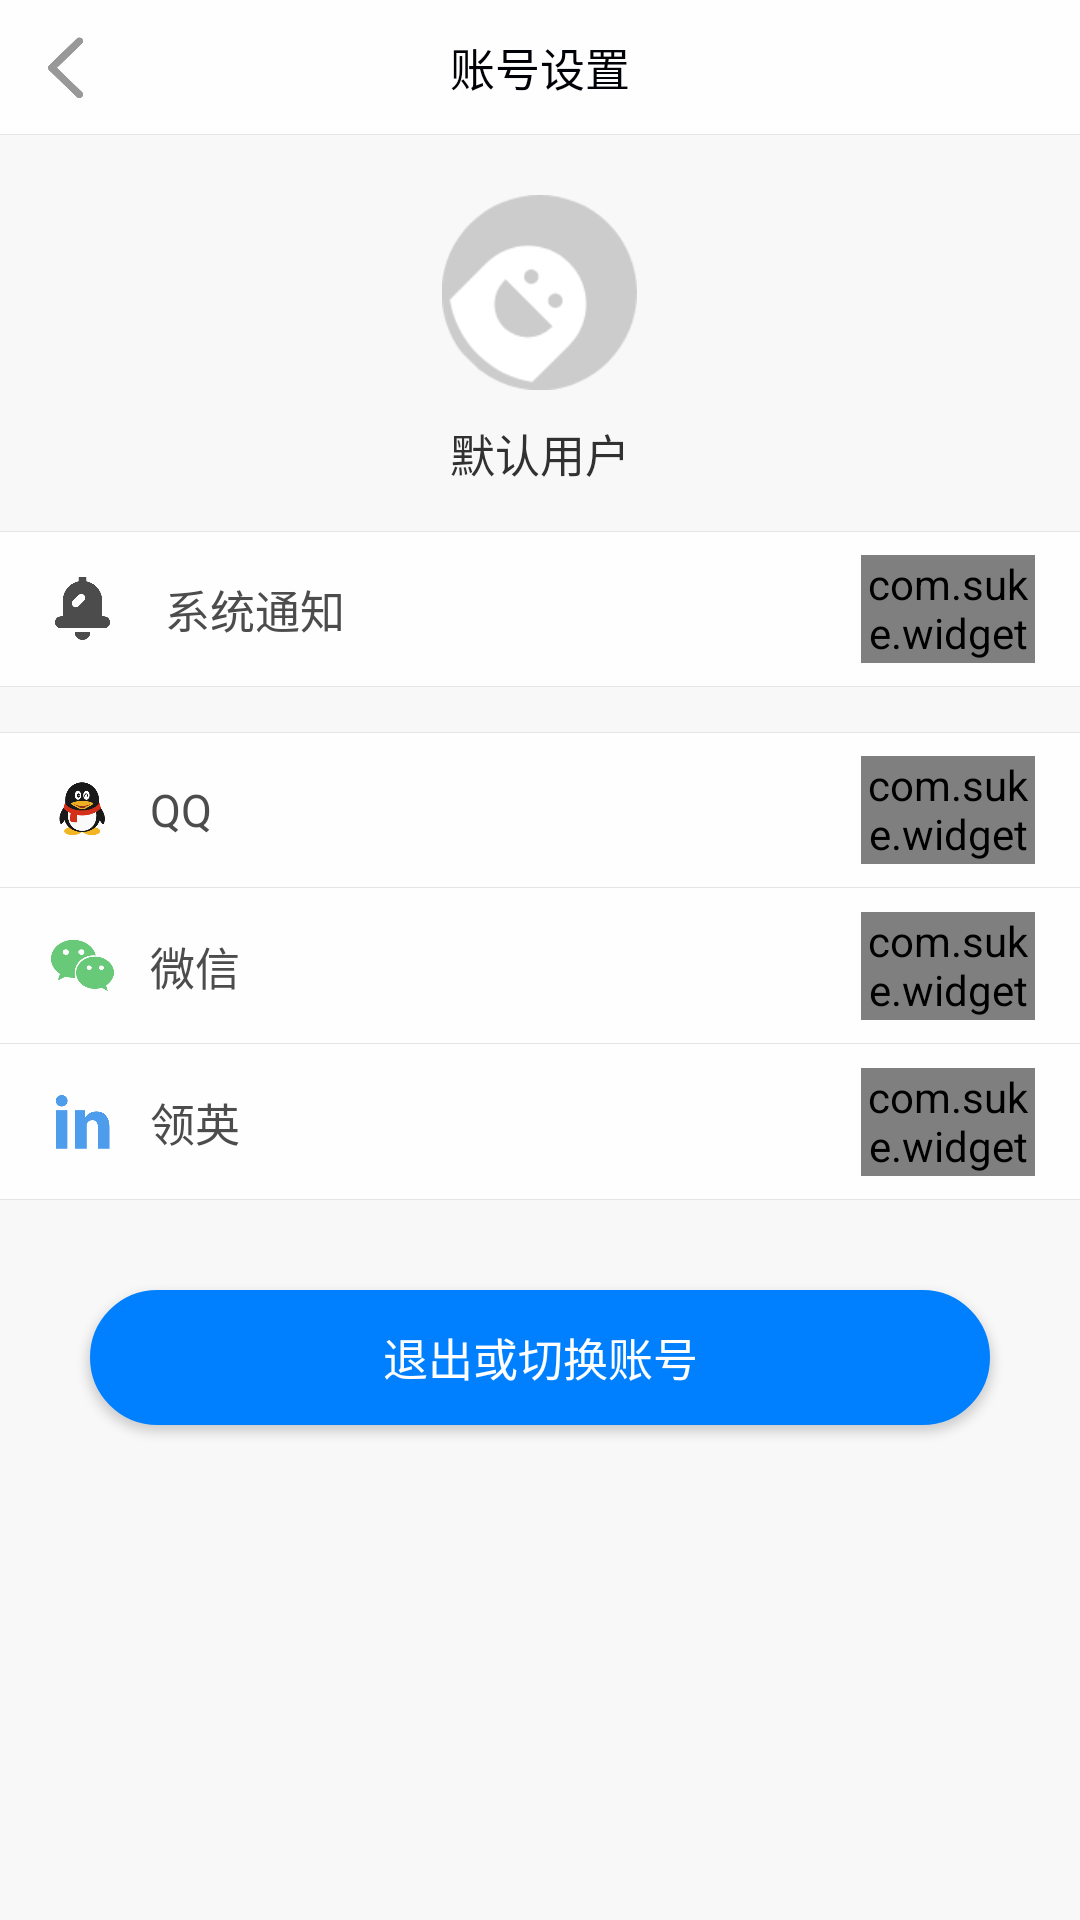

Android layout source for this screen:
<!-- AndroidManifest.xml: application theme FullTheme -->
<!-- res/layout/activity_setup.xml -->
<?xml version="1.0" encoding="utf-8"?>
<LinearLayout
    xmlns:android="http://schemas.android.com/apk/res/android"
    xmlns:app="http://schemas.android.com/apk/res-auto"
    xmlns:tools="http://schemas.android.com/tools"
    android:orientation="vertical"
    android:background="@color/colorBack"
    android:layout_width="match_parent"
    android:layout_height="match_parent"
    tools:context=".activity.SetupActivity">
    <RelativeLayout
        android:background="@drawable/line_bot"
        android:layout_width="match_parent"
        android:layout_height="wrap_content">
        <ImageView
            android:id="@+id/setupBackBtn"
            android:padding="12dp"
            android:src="@mipmap/btn_back"
            android:contentDescription="@null"
            android:layout_width="45dp"
            android:layout_height="45dp" />
        <TextView
            android:textSize="15sp"
            android:textColor="@color/colorDark"
            android:layout_centerInParent="true"
            android:text="@string/setup_title"
            android:layout_width="wrap_content"
            android:layout_height="wrap_content" />
    </RelativeLayout>
    <ImageView
        android:id="@+id/setupUAvatar"
        android:layout_marginTop="20dp"
        android:layout_gravity="center"
        android:src="@drawable/default_head"
        android:layout_width="65dp"
        android:layout_height="65dp" />
    <TextView
        android:id="@+id/setupUName"
        android:layout_marginTop="10dp"
        android:gravity="center"
        android:text="默认用户"
        android:textSize="15sp"
        android:textColor="@color/colorDarkText"
        android:layout_width="match_parent"
        android:layout_height="wrap_content" />
    <RelativeLayout
        android:layout_marginTop="15dp"
        android:paddingLeft="15dp"
        android:paddingRight="15dp"
        android:paddingTop="8dp"
        android:paddingBottom="8dp"
        android:background="@drawable/line_both"
        android:orientation="horizontal"
        android:layout_width="match_parent"
        android:layout_height="wrap_content">
        <ImageView
            android:padding="2dp"
            android:layout_centerVertical="true"
            android:src="@mipmap/setting_notify"
            android:contentDescription="@null"
            android:layout_width="25dp"
            android:layout_height="25dp" />
        <TextView
            android:layout_centerVertical="true"
            android:layout_marginLeft="40dp"
            android:textSize="15sp"
            android:textColor="@color/colorText"
            android:text="系统通知"
            android:layout_gravity="center"
            android:layout_width="wrap_content"
            android:layout_height="wrap_content" />
        <com.suke.widget.SwitchButton
            android:id="@+id/setupNotify"
            app:sb_checked="true"
            android:layout_alignParentRight="true"
            android:layout_centerVertical="true"
            app:sb_checked_color="@color/colorTheme"
            android:layout_width="58dp"
            android:layout_height="36dp" />
    </RelativeLayout>
    <RelativeLayout
        android:layout_marginTop="15dp"
        android:paddingLeft="15dp"
        android:paddingRight="15dp"
        android:paddingTop="8dp"
        android:paddingBottom="8dp"
        android:background="@drawable/line_both"
        android:orientation="horizontal"
        android:layout_width="match_parent"
        android:layout_height="wrap_content">
        <ImageView
            android:padding="2dp"
            android:layout_centerVertical="true"
            android:src="@mipmap/ic_qq"
            android:contentDescription="@null"
            android:layout_width="25dp"
            android:layout_height="25dp" />
        <TextView
            android:layout_centerVertical="true"
            android:layout_marginLeft="35dp"
            android:textSize="15sp"
            android:textColor="@color/colorText"
            android:text="QQ"
            android:layout_gravity="center"
            android:layout_width="wrap_content"
            android:layout_height="wrap_content" />
        <com.suke.widget.SwitchButton
            android:layout_alignParentRight="true"
            android:layout_centerVertical="true"
            app:sb_checked_color="@color/colorTheme"
            android:layout_width="58dp"
            android:layout_height="36dp" />
    </RelativeLayout>
    <RelativeLayout
        android:background="@drawable/line_bot"
        android:orientation="horizontal"
        android:paddingLeft="15dp"
        android:paddingRight="15dp"
        android:paddingTop="8dp"
        android:paddingBottom="8dp"
        android:layout_width="match_parent"
        android:layout_height="wrap_content">
        <ImageView
            android:layout_width="25dp"
            android:layout_height="25dp"
            android:layout_centerVertical="true"
            android:contentDescription="@null"
            android:padding="2dp"
            android:src="@mipmap/ic_wechat" />
        <TextView
            android:layout_width="wrap_content"
            android:layout_height="wrap_content"
            android:layout_centerVertical="true"
            android:layout_gravity="center"
            android:layout_marginLeft="35dp"
            android:text="微信"
            android:textColor="@color/colorText"
            android:textSize="15sp" />
        <com.suke.widget.SwitchButton
            android:layout_alignParentRight="true"
            android:layout_centerVertical="true"
            app:sb_checked_color="@color/colorTheme"
            android:layout_width="58dp"
            android:layout_height="36dp" />
    </RelativeLayout>
    <RelativeLayout
        android:paddingLeft="15dp"
        android:paddingRight="15dp"
        android:paddingTop="8dp"
        android:paddingBottom="8dp"
        android:background="@drawable/line_bot"
        android:orientation="horizontal"
        android:layout_width="match_parent"
        android:layout_height="wrap_content">
        <ImageView
            android:padding="2dp"
            android:layout_centerVertical="true"
            android:src="@mipmap/ic_linkedin"
            android:contentDescription="@null"
            android:layout_width="25dp"
            android:layout_height="25dp" />
        <TextView
            android:layout_centerVertical="true"
            android:layout_marginLeft="35dp"
            android:textSize="15sp"
            android:textColor="@color/colorText"
            android:text="领英"
            android:layout_gravity="center"
            android:layout_width="wrap_content"
            android:layout_height="wrap_content" />
        <com.suke.widget.SwitchButton
            android:layout_alignParentRight="true"
            android:layout_centerVertical="true"
            app:sb_checked_color="@color/colorTheme"
            android:layout_width="58dp"
            android:layout_height="36dp" />
    </RelativeLayout>
    <Button
        android:id="@+id/setupAccountExit"
        android:text="退出或切换账号"
        android:textSize="15sp"
        android:gravity="center"
        android:textColor="@color/colorLight"
        android:layout_marginTop="30dp"
        android:layout_marginLeft="30dp"
        android:layout_marginRight="30dp"
        android:background="@drawable/bg_btn_theme_circle"
        android:layout_width="match_parent"
        android:layout_height="45dp" />
</LinearLayout>
<!-- resources referenced by this layout -->
<resources>
  <color name="colorBack">#F8F8F8</color>
  <color name="colorDark">#000106</color>
  <color name="colorDarkText">#313131</color>
  <color name="colorLight">#FEFEFE</color>
  <color name="colorText">#4C4C4C</color>
  <color name="colorTheme">#0080ff</color>
  <!-- drawable bg_btn_theme_circle (drawable) -->
  <?xml version="1.0" encoding="utf-8"?>
  <shape xmlns:android="http://schemas.android.com/apk/res/android"
      android:shape="rectangle" >
  
      <corners android:radius="50dp" />
      <solid android:color="@color/colorTheme" />
      <stroke
          android:width="1dp"
          android:color="@color/colorTheme" />
  
  </shape>
  <!-- drawable default_head: png bitmap (drawable, 5051 bytes) -->
  <!-- drawable line_bot (drawable) -->
  <?xml version="1.0" encoding="utf-8"?>
  <layer-list xmlns:android="http://schemas.android.com/apk/res/android">
      <item
          android:left="-1px"
          android:right="-1px"
          android:top="-1px">
          <shape>
              <solid android:color="@color/colorLight"/>
              <stroke
                  android:width="1px"
                  android:color="@color/colorBotLine"/>
          </shape>
      </item>
  </layer-list>
  <!-- drawable line_both (drawable) -->
  <?xml version="1.0" encoding="utf-8"?>
  <layer-list xmlns:android="http://schemas.android.com/apk/res/android">
      <item
          android:left="-1px"
          android:right="-1px">
          <shape>
              <solid android:color="@color/colorLight" />
              <stroke
                  android:width="1px"
                  android:color="@color/colorBotLine" />
          </shape>
      </item>
  </layer-list>
  <!-- mipmap btn_back: png bitmap (mipmap-xxhdpi, 4763 bytes) -->
  <!-- mipmap ic_linkedin: png bitmap (mipmap-xxhdpi, 4853 bytes) -->
  <!-- mipmap ic_qq: png bitmap (mipmap-xxhdpi, 12112 bytes) -->
  <!-- mipmap ic_wechat: png bitmap (mipmap-xxhdpi, 8164 bytes) -->
  <!-- mipmap setting_notify: png bitmap (mipmap-xxhdpi, 7085 bytes) -->
  <string name="setup_title">账号设置</string>
  <style name="FullTheme" parent="Theme.AppCompat.Light.NoActionBar">
          <item name="colorPrimary">@color/colorPrimary</item>
          <item name="colorPrimaryDark">@color/colorPrimaryDark</item>
          <item name="colorAccent">@color/colorAccent</item>
          <item name="windowNoTitle">true</item>
          <item name="windowActionBar">false</item>
          <item name="android:windowContentOverlay">@null</item>
          
          <item name="android:fitsSystemWindows">true</item>
      </style>
  <color name="colorBotLine">#E5E5E5</color>
  <color name="colorPrimary">#0080ff</color>
  <color name="colorPrimaryDark">#0080ff</color>
  <color name="colorAccent">#0080ff</color>
</resources>
